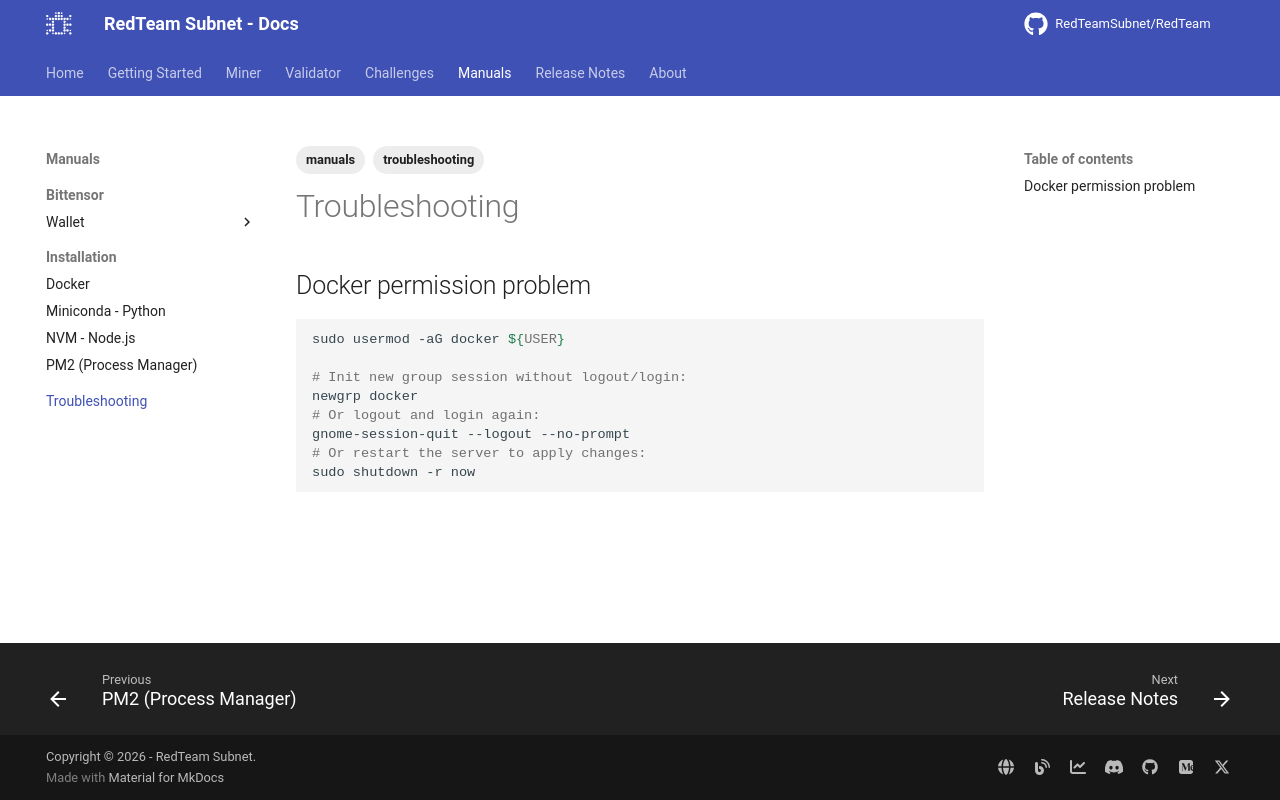

repository: RedTeamSubnet/RedTeam · page: 4.10/manuals/troubleshooting/index.html · generator: mkdocs

---
title: Troubleshooting
tags:
    - troubleshooting
---

# Troubleshooting

## Docker permission problem

```sh
sudo usermod -aG docker ${USER}

# Init new group session without logout/login:
newgrp docker
# Or logout and login again:
gnome-session-quit --logout --no-prompt
# Or restart the server to apply changes:
sudo shutdown -r now
```
